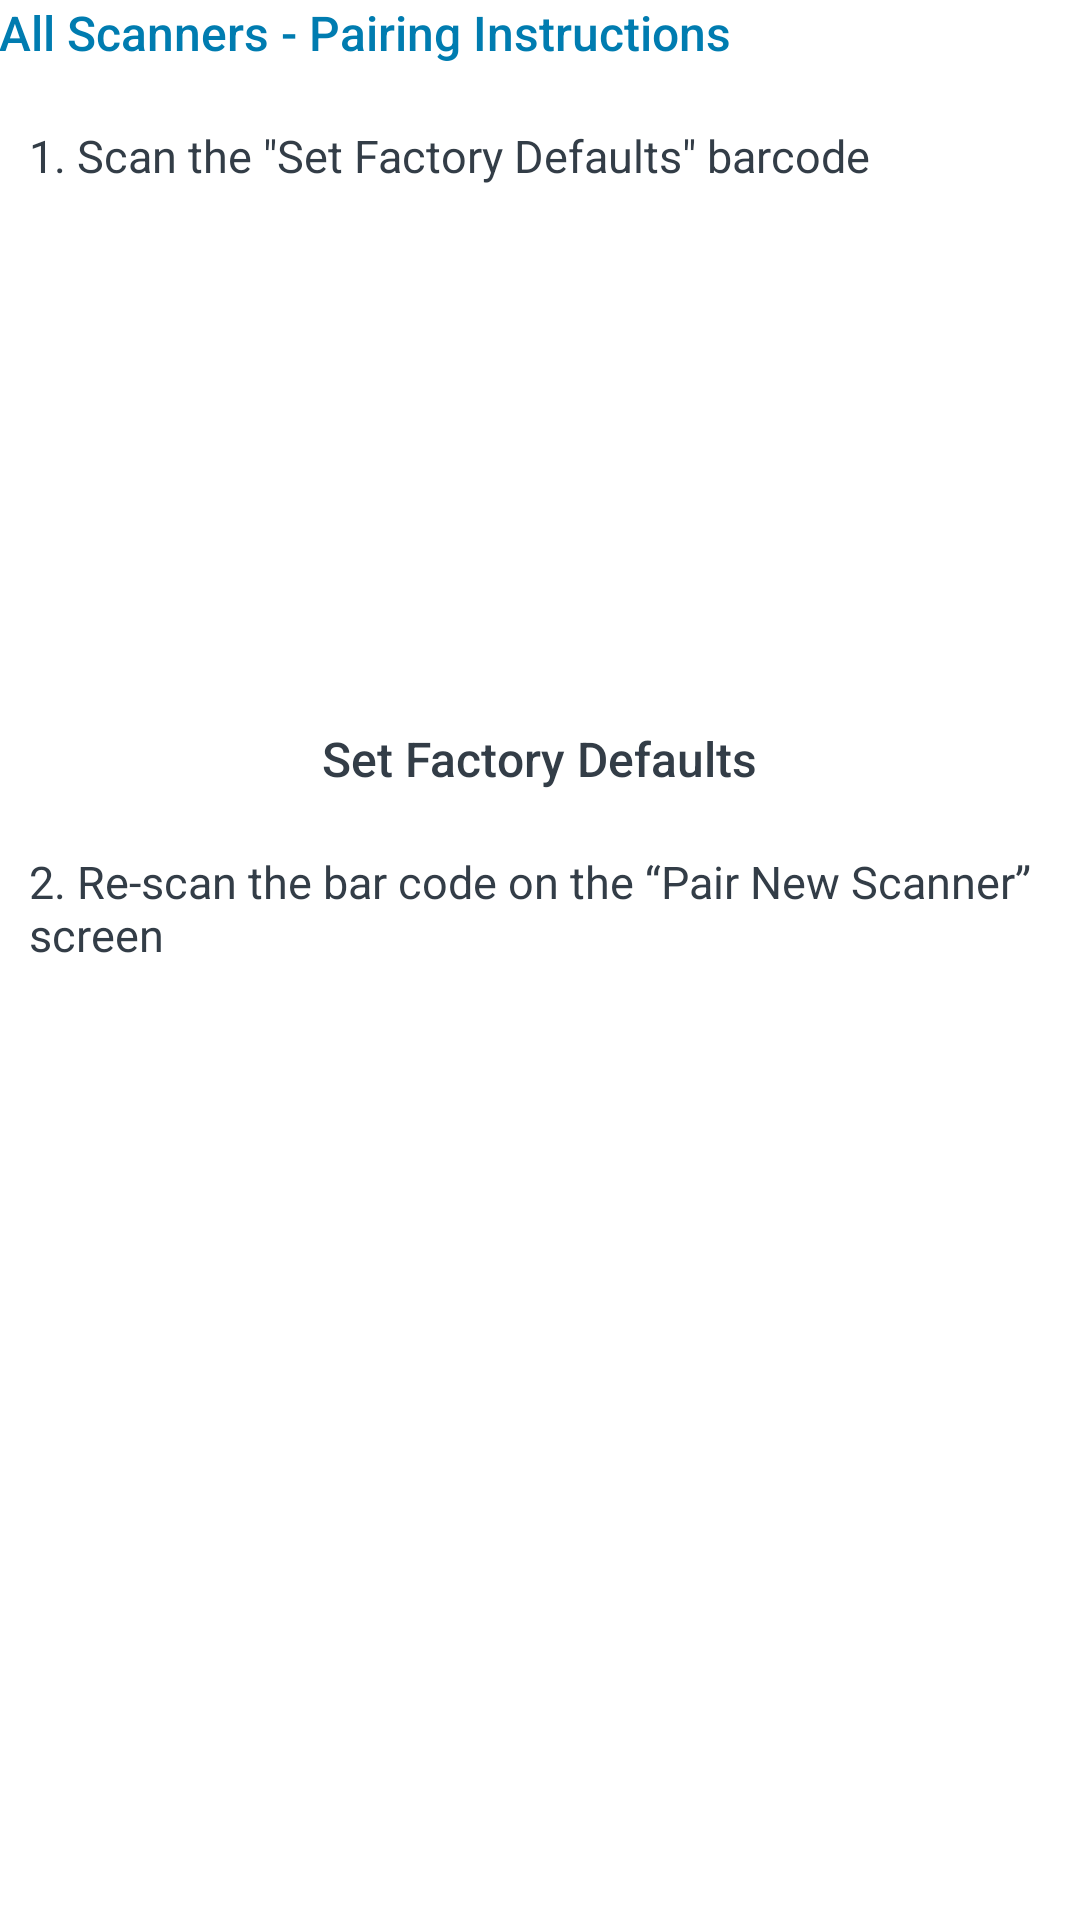

This screen was rendered from an Android layout file. Write that file and the resources it references.
<!-- AndroidManifest.xml: application theme AppTheme -->
<!-- res/layout/activity_pairing_instructions_all.xml -->
<LinearLayout xmlns:android="http://schemas.android.com/apk/res/android"
    xmlns:tools="http://schemas.android.com/tools"
    android:layout_width="match_parent"
    android:layout_height="match_parent"
    android:background="@android:color/white"
    android:orientation="vertical"
    android:paddingBottom="@dimen/app_margin_left"
    android:paddingLeft="@dimen/app_margin_left"
    android:paddingRight="@dimen/app_margin_right"
    android:paddingTop="@dimen/app_margin_left"
    tools:context="com.zebra.scannercontrol.app.activities.PairingInstructionsAll">
    <ScrollView
        android:layout_width="match_parent"
        android:layout_height="match_parent">

        <LinearLayout
            android:layout_width="match_parent"
            android:layout_height="match_parent"
            android:orientation="vertical">

            <TextView
                style="@style/roboto_medium_16dp_blue"
                android:layout_width="wrap_content"
                android:layout_height="wrap_content"
                android:layout_marginBottom="20dp"
                android:text="@string/all_scanners_pairing_instructions_title" />
            <TextView
                style="@style/roboto_regular_15dp"
                android:layout_width="wrap_content"
                android:layout_height="wrap_content"
                android:layout_marginLeft="10dp"
                android:layout_marginBottom="20dp"
                android:text="@string/all_scanners_pairing_instructions_1" />
            <LinearLayout
                android:layout_width="match_parent"
                android:layout_height="wrap_content"
                android:orientation="vertical"
                android:background="@android:color/white"
                android:gravity="center_vertical|center_horizontal">
                <FrameLayout
                    android:id="@+id/set_factory_defaults_barcode"
                    android:layout_width="match_parent"
                    android:layout_height="150dp"
                    android:layout_gravity="center" />
                <TextView
                    style="@style/roboto_medium_16dp"
                    android:layout_width="wrap_content"
                    android:layout_height="wrap_content"
                    android:layout_marginBottom="20dp"
                    android:text="@string/set_factory_defaults"
                    android:layout_marginTop="10dp" />
            </LinearLayout>

            <TextView
                style="@style/roboto_regular_15dp"
                android:layout_width="wrap_content"
                android:layout_height="wrap_content"
                android:layout_marginBottom="10dp"
                android:layout_marginLeft="10dp"
                android:text="@string/all_scanners_pairing_instructions_2" />

        </LinearLayout>
    </ScrollView>

</LinearLayout>
<!-- resources referenced by this layout -->
<resources>
  <string name="all_scanners_pairing_instructions_1">1. Scan the \"Set Factory Defaults\" barcode</string>
  <string name="all_scanners_pairing_instructions_2">2. Re-scan the bar code on the “Pair New Scanner” screen</string>
  <string name="all_scanners_pairing_instructions_title">All Scanners - Pairing Instructions</string>
  <string name="set_factory_defaults">Set Factory Defaults</string>
  <style name="roboto_medium_16dp">
          <item name="android:layout_width">wrap_content</item>
          <item name="android:layout_height">match_parent</item>
          <item name="android:fontFamily">sans-serif-medium</item>
          <item name="android:gravity">center_vertical</item>
          <item name="android:textSize">16dp</item>
          <item name="android:textColor">@color/font_color</item>
      </style>
  <style name="roboto_medium_16dp_blue">
          <item name="android:layout_width">wrap_content</item>
          <item name="android:layout_height">match_parent</item>
          <item name="android:fontFamily">sans-serif-medium</item>
          <item name="android:gravity">center_vertical</item>
          <item name="android:textSize">16dp</item>
          <item name="android:textColor">@color/blue</item>
      </style>
  <style name="roboto_regular_15dp">
          <item name="android:layout_width">wrap_content</item>
          <item name="android:layout_height">match_parent</item>
          <item name="android:fontFamily">sans-serif</item>
          <item name="android:gravity">center_vertical</item>
          <item name="android:textSize">15dp</item>
          <item name="android:textColor">@color/font_color</item>
      </style>
  <style name="AppTheme" parent="Theme.AppCompat.Light.DarkActionBar">
          
          <item name="colorPrimary">@color/colorPrimary</item>
          <item name="colorPrimaryDark">@color/colorPrimaryDark</item>
          <item name="colorAccent">@color/colorAccent</item>
      </style>
  <item name="font_color" type="color">#333D47</item>
  <color name="blue">#007CB0</color>
  <color name="colorPrimary">#00445B</color>
  <color name="colorPrimaryDark">#00445B</color>
  <color name="colorAccent">#007CB0</color>
</resources>
